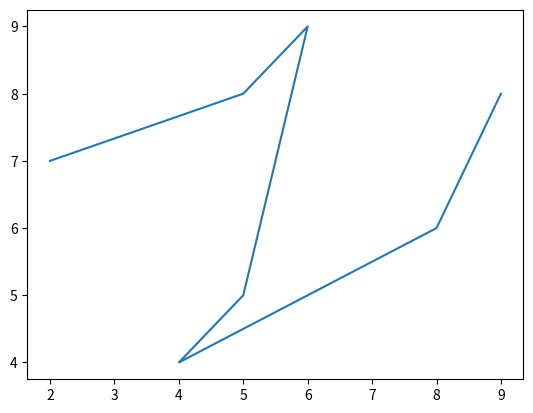

Python code for this plot:
from matplotlib import pyplot as plt
x=[2,5,6,5,4,8,9]
y=[7,8,9,5,4,6,8]
plt.plot(x,y)
plt.show()